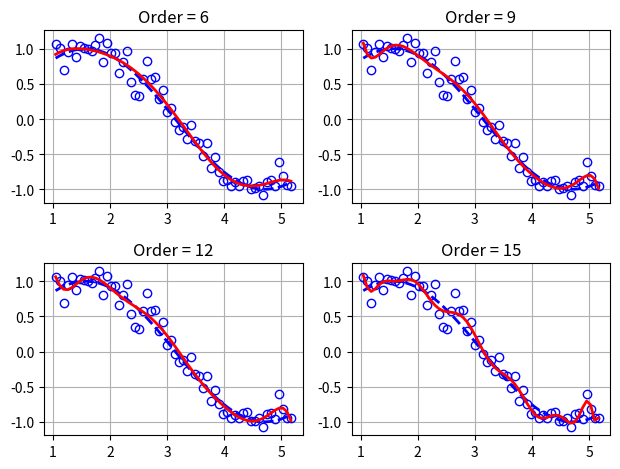
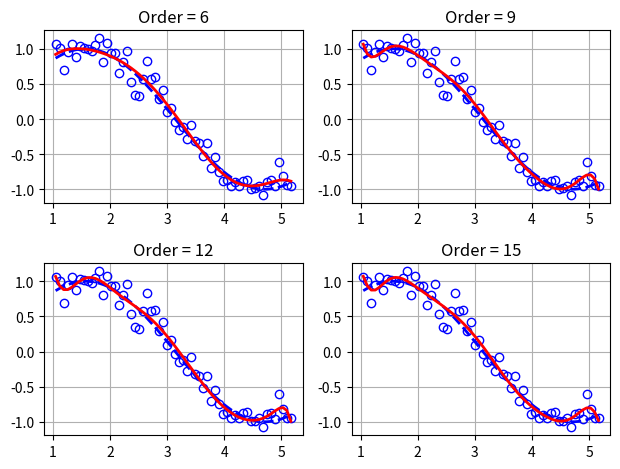
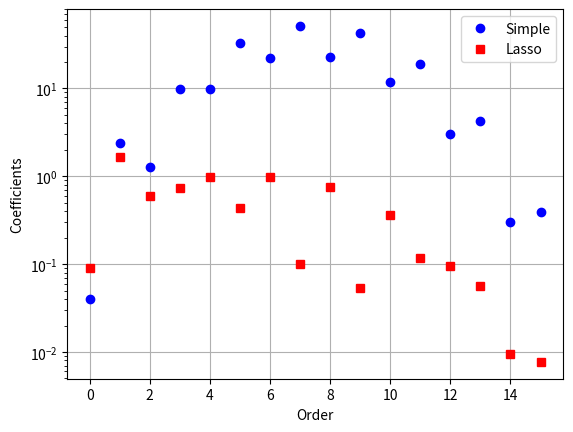

Write Python code to recreate these figures, in order.
"""
[redacted]
All rights reserved. Not to be used for commercial purposes.

This file provides a simple implementation of linear, lasso, and ridge regression methods.
The methods are applied to a polynomial curve fitting problem of a 1D dataset.
This file illustrates the use of the function *scipy.optimize.minimize*.

[redacted]
Date: 10/02/2016
"""

import numpy as np
from scipy.optimize import minimize
import matplotlib.pyplot as plt

def normalize(v):
    """Scale the input vector, so that most of the elements are in [-1, 1]."""
    avr = np.mean(v)
    std = np.std(v)
    return (v-avr)/std, avr, std

def recover(w, avr, std):
    """Map the vector back to the original range."""
    return w*std+avr

def polynomialResidue(c, x, y):
    """
    Compute the residue of the regression function,
    given the polynomial coefficients c, input x, and output y.
    """
    # By default, the elements of input vector to *poly1d* start from the highest order.
    # Yet, in current regression problem, the vector is defined in a reversed way.
    pol = np.poly1d(c[::-1])
    res = pol(x)-y
    return res.dot(res)

def polynomialJacobian(c, x, y):
    """
    Compute the jacobian of the residue,
    given the polynomial coefficients c, input x, and output y.
    """
    pol = np.poly1d(c[::-1])
    dif = 2.0*(pol(x)-y)
    der = np.zeros_like(c)
    xp  = np.ones_like(x)
    for i in range(len(c)):
        # Here x^i is computed from x^(i-1) to improve computational efficiency.
        der[i] = dif.dot(xp)
        xp = xp*x
    return der

def regs(odrs, cons=()):
    """
    Solve regression problems using a series of polynomials of different orders *odrs*.
    The parameter *cons* specifies the constraints, leading to different types of regression.
    """
    s = []
    f = plt.figure()
    for idx in range(len(odrs)):
        odr = odrs[idx]
        c0  = np.zeros((odr+1,))
        c   = minimize(residue, c0, method='SLSQP',
                       jac=jacobian, constraints=cons)
        pol = np.poly1d(c.x[::-1])
        s.append(c.x)

        plt.subplot(2, 2, idx+1)
        plt.tight_layout()
        plt.plot(x0, y0, 'bo', fillstyle='none')
        plt.plot(x0, np.sin(x0), 'b--', linewidth=2)
        plt.plot(x0, recover(pol(x), yavr, ystd), 'r-', linewidth=2)
        plt.grid()
        plt.title('Order = {0:d}'.format(odr))
    return f, s

if __name__ == "__main__":
    # Generate sample dataset
    np.random.seed(10)
    x0 = np.arange(60, 300, 4) * np.pi/180.0
    y0 = np.sin(x0) + np.random.normal(0, 0.15, len(x0))
    x, xavr, xstd = normalize(x0)
    y, yavr, ystd = normalize(y0)

    # Define the objective function and its jacobian, so that
    # the data set is inherent in the functions.
    residue  = lambda c: polynomialResidue(c, x, y)
    jacobian = lambda c: polynomialJacobian(c, x, y)

    # The polynomial orders to consider
    odrs = [6, 9, 12, 15]
    
    # Simple regression
    f1, s1 = regs(odrs)
    
    # Lasso regression
    alph = 10.
    cons = ({'type' : 'ineq',
             'fun'  : lambda c: alph-np.sum(np.abs(c))},)
    f2, s2 = regs(odrs, cons)
    
    # # Ridge regression
    # beta = 1
    # cons = ({'type' : 'ineq',
    #          'fun'  : lambda c: beta*2-c.dot(c),
    #          'jac'  : lambda c: -2.0*c},)
    # f3, s3 = regs(odrs, cons)

    # Comparison of regression coefficients
    c = np.polyfit(x0, y0, 16)
    plt.figure()
    plt.semilogy(np.abs(s1[3]), 'bo', label='Simple')
    plt.semilogy(np.abs(s2[3]), 'rs', label='Lasso')
    # plt.semilogy(np.abs(s3[3]), 'gv', label='Ridge')
    plt.grid()
    plt.xlabel('Order')
    plt.ylabel('Coefficients')
    plt.legend()
    
    plt.show()
